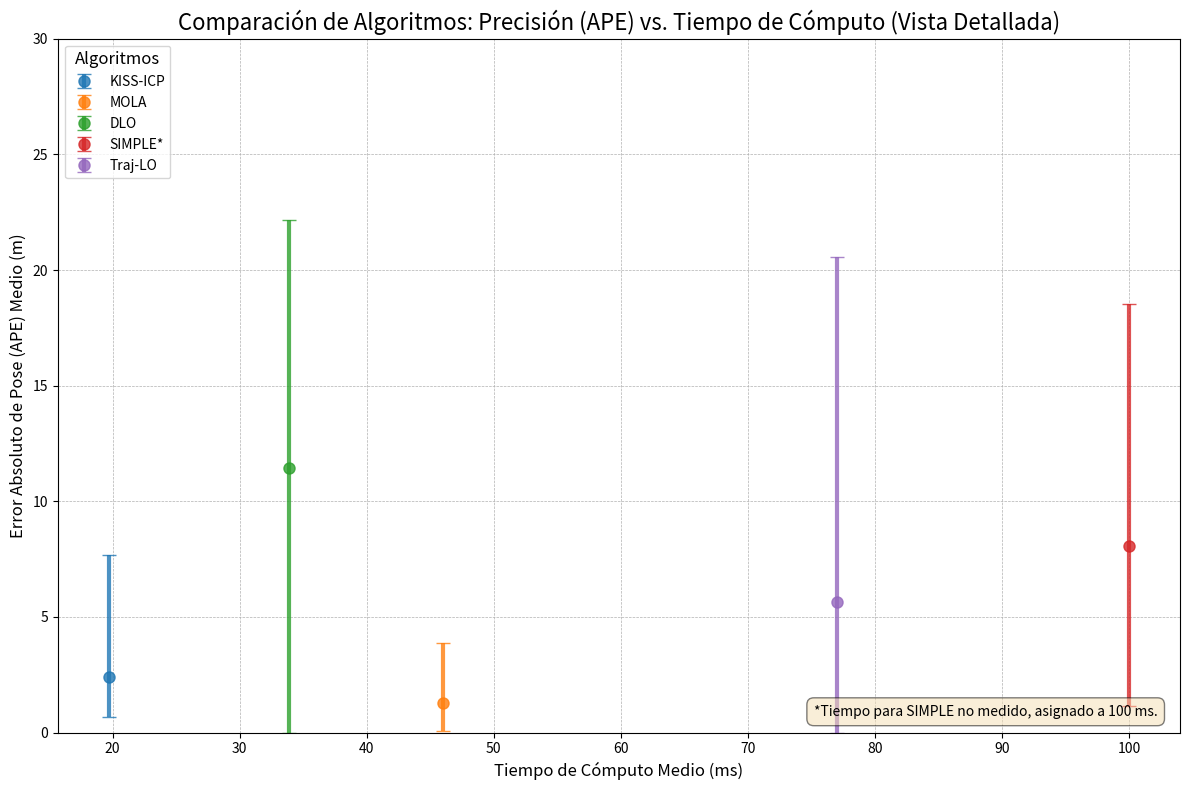

This chart was generated by the following Python code:
import matplotlib.pyplot as plt
import numpy as np

# --- Datos extraídos del fichero de comparación ---
# Nombres de los algoritmos
algorithms = ['KISS-ICP', 'MOLA', 'DLO', 'SIMPLE', 'Traj-LO']

# Tiempos de cómputo medios en ms
times = [19.7, 46.0, 33.9, 100.0, 77.0]

# Métricas de APE de traslación (Error Absoluto de Pose)
ape_means = np.array([2.4176, 1.2978, 11.4501, 8.0621, 5.6279])
ape_mins = np.array([0.6790, 0.0652, 0.0001, 1.1556, 0.0000])
ape_maxs = np.array([7.6660, 3.8758, 22.1543, 18.5306, 20.5445])

# Si el error mínimo es menor de 0.05, se computa como 0.
ape_mins[ape_mins < 0.05] = 0

# --- Preparación de los datos para el gráfico ---
lower_error = ape_means - ape_mins
upper_error = ape_maxs - ape_means

# Colores para cada algoritmo para una mejor visualización
colors = ['#1f77b4', '#ff7f0e', '#2ca02c', '#d62728', '#9467bd']

# --- Creación del Gráfico ---
fig, ax = plt.subplots(figsize=(12, 8))

# --- Estilo y Etiquetas del Gráfico ---
ax.set_title('Comparación de Algoritmos: Precisión (APE) vs. Tiempo de Cómputo (Vista Detallada)', fontsize=16)
ax.set_xlabel('Tiempo de Cómputo Medio (ms)', fontsize=12)
ax.set_ylabel('Error Absoluto de Pose (APE) Medio (m)', fontsize=12)
# --- INICIO DE LA MODIFICACIÓN: ESTABLECER LÍMITE FIJO EN EJE Y ---
ax.set_ylim(0, 30)
# --- FIN DE LA MODIFICACIÓN ---

# Dibujar cada punto con su barra de error
for i in range(len(algorithms)):
    label = algorithms[i]
    if algorithms[i] == 'SIMPLE':
        label += '*'

    # Si el error medio está fuera de los límites, trátalo de forma especial
    if ape_means[i] > 100:
        # Dibuja un marcador cerca del límite superior
        ax.plot(times[i], 38, 'o', color=colors[i], markersize=8, label=label)
        # Añade una flecha y texto para indicar que el valor está fuera de escala
        ax.annotate(f'Valor fuera de escala\nMedia: {ape_means[i]:.2f} m',
                    xy=(times[i], 38),
                    xytext=(times[i], 32),
                    arrowprops=dict(facecolor='black', shrink=0.05, width=1, headwidth=8),
                    ha='center', va='top',
                    bbox=dict(boxstyle='round,pad=0.5', fc='yellow', alpha=0.7))
    else:
        # Dibuja el punto y la barra de error normalmente
        ax.errorbar(times[i], ape_means[i], yerr=np.array([[lower_error[i]], [upper_error[i]]]),
                    fmt='o', color=colors[i], ecolor=colors[i], elinewidth=3,
                    capsize=5, markersize=8, label=label, alpha=0.8)

# Añadir una leyenda para identificar los algoritmos
legend = ax.legend(title="Algoritmos", fontsize=10, loc='upper left')
plt.setp(legend.get_title(),fontsize=12)
ax.text(0.98, 0.02, '*Tiempo para SIMPLE no medido, asignado a 100 ms.',
        transform=ax.transAxes, fontsize=10,
        verticalalignment='bottom', horizontalalignment='right',
        bbox=dict(boxstyle='round,pad=0.5', fc='wheat', alpha=0.5))

ax.grid(True, which="both", ls="--", linewidth=0.5)
fig.tight_layout()

# Guardar el gráfico en un archivo
output_filename = 'comparison_ape_vs_time_zoomed.png'
plt.savefig(output_filename, dpi=300)

print(f"Gráfico guardado como '{output_filename}'")

# Mostrar el gráfico
plt.show()